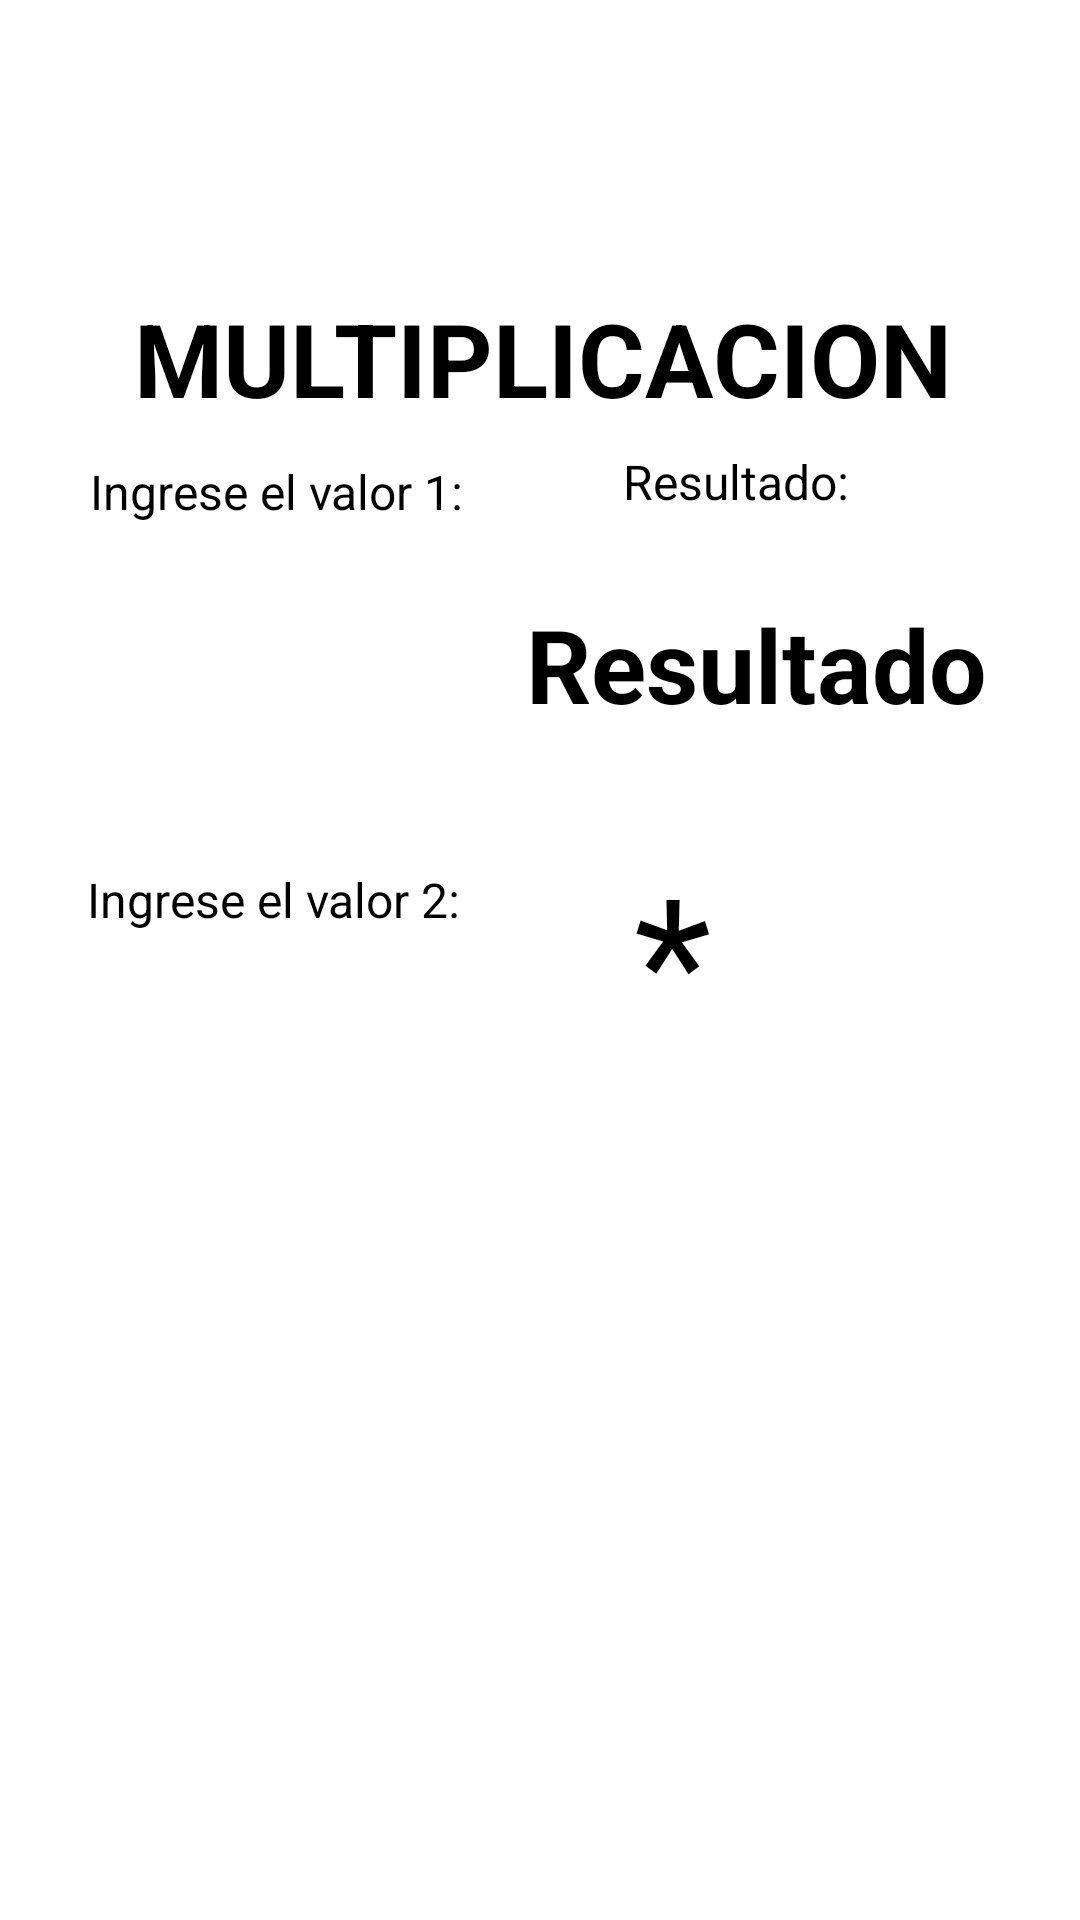

Write the Android layout XML for this screen, with the resource values it uses.
<!-- AndroidManifest.xml: application theme Theme.OperacionesBasicas -->
<!-- res/layout/activity_multiplicacion.xml -->
<?xml version="1.0" encoding="utf-8"?>
<androidx.constraintlayout.widget.ConstraintLayout xmlns:android="http://schemas.android.com/apk/res/android"
    xmlns:app="http://schemas.android.com/apk/res-auto"
    xmlns:tools="http://schemas.android.com/tools"
    android:layout_width="match_parent"
    android:layout_height="match_parent"
    android:background="@drawable/bimo"
    app:guidelineUseRtl="true"
    tools:context=".MainActivitySumar">

    <TextView
        android:layout_width="308dp"
        android:layout_height="68dp"
        android:fontFamily="sans-serif"
        android:gravity="center"
        android:text="MULTIPLICACION"
        android:textColor="#000000"
        android:textSize="34sp"
        android:textStyle="bold"
        app:layout_constraintBottom_toBottomOf="parent"
        app:layout_constraintEnd_toEndOf="parent"
        app:layout_constraintHorizontal_bias="0.516"
        app:layout_constraintStart_toStartOf="parent"
        app:layout_constraintTop_toTopOf="parent"
        app:layout_constraintVertical_bias="0.149" />

    <TextView
        android:id="@+id/textView"
        android:layout_width="168dp"
        android:layout_height="26dp"
        android:fontFamily="sans-serif"
        android:text="Ingrese el valor 1:"
        android:textColor="#000000"
        android:textSize="16sp"
        app:layout_constraintBottom_toBottomOf="parent"
        app:layout_constraintEnd_toEndOf="parent"
        app:layout_constraintHorizontal_bias="0.156"
        app:layout_constraintStart_toStartOf="parent"
        app:layout_constraintTop_toTopOf="parent"
        app:layout_constraintVertical_bias="0.249" />

    <TextView
        android:id="@+id/textView2"
        android:layout_width="172dp"
        android:layout_height="25dp"
        android:fontFamily="sans-serif"
        android:text="Ingrese el valor 2:"
        android:textColor="#000000"
        android:textSize="16sp"
        app:layout_constraintBottom_toBottomOf="parent"
        app:layout_constraintEnd_toEndOf="parent"
        app:layout_constraintHorizontal_bias="0.154"
        app:layout_constraintStart_toStartOf="parent"
        app:layout_constraintTop_toTopOf="parent"
        app:layout_constraintVertical_bias="0.47" />

    <TextView
        android:id="@+id/textView3"
        android:layout_width="106dp"
        android:layout_height="27dp"
        android:fontFamily="sans-serif"
        android:text="Resultado:"
        android:textColor="#000000"
        android:textSize="16sp"
        app:layout_constraintBottom_toBottomOf="parent"
        app:layout_constraintEnd_toEndOf="parent"
        app:layout_constraintHorizontal_bias="0.817"
        app:layout_constraintStart_toStartOf="parent"
        app:layout_constraintTop_toTopOf="parent"
        app:layout_constraintVertical_bias="0.244" />

    <TextView
        android:id="@+id/tvResultado"
        android:layout_width="156dp"
        android:layout_height="121dp"
        android:fontFamily="sans-serif"
        android:gravity="center"
        android:text="Resultado"
        android:textAllCaps="false"
        android:textColor="#000000"
        android:textSize="34sp"
        android:textStyle="bold"
        app:layout_constraintBottom_toBottomOf="parent"
        app:layout_constraintEnd_toEndOf="parent"
        app:layout_constraintHorizontal_bias="0.853"
        app:layout_constraintStart_toStartOf="parent"
        app:layout_constraintTop_toTopOf="parent"
        app:layout_constraintVertical_bias="0.31" />

    <EditText
        android:id="@+id/edNum1"
        android:layout_width="162dp"
        android:layout_height="79dp"
        android:ems="10"
        android:gravity="center"
        android:inputType="text"
        android:textColor="#000000"
        android:textSize="34sp"
        app:layout_constraintBottom_toBottomOf="parent"
        app:layout_constraintEnd_toEndOf="parent"
        app:layout_constraintHorizontal_bias="0.148"
        app:layout_constraintStart_toStartOf="parent"
        app:layout_constraintTop_toTopOf="parent"
        app:layout_constraintVertical_bias="0.294" />

    <EditText
        android:id="@+id/edNum2"
        android:layout_width="176dp"
        android:layout_height="80dp"
        android:ems="10"
        android:gravity="center"
        android:inputType="text"
        android:textColor="#000000"
        android:textSize="34sp"
        app:layout_constraintBottom_toBottomOf="parent"
        app:layout_constraintEnd_toEndOf="parent"
        app:layout_constraintHorizontal_bias="0.154"
        app:layout_constraintStart_toStartOf="parent"
        app:layout_constraintTop_toTopOf="parent"
        app:layout_constraintVertical_bias="0.524" />

    <Button
        android:id="@+id/btnMultiplicar"
        android:layout_width="92dp"
        android:layout_height="95dp"
        android:text="*"
        android:textSize="60sp"
        app:layout_constraintBottom_toBottomOf="parent"
        app:layout_constraintEnd_toEndOf="parent"
        app:layout_constraintHorizontal_bias="0.788"
        app:layout_constraintStart_toStartOf="parent"
        app:layout_constraintTop_toTopOf="parent"
        app:layout_constraintVertical_bias="0.512" />

</androidx.constraintlayout.widget.ConstraintLayout>
<!-- resources referenced by this layout -->
<resources>
  <style name="Theme.OperacionesBasicas" parent="Base.Theme.OperacionesBasicas">
      
      <item name="android:navigationBarColor">@android:color/transparent</item>
      <item name="android:statusBarColor">@android:color/transparent</item>
      <item name="android:windowLightStatusBar">?attr/isLightTheme</item>
    </style>
</resources>
